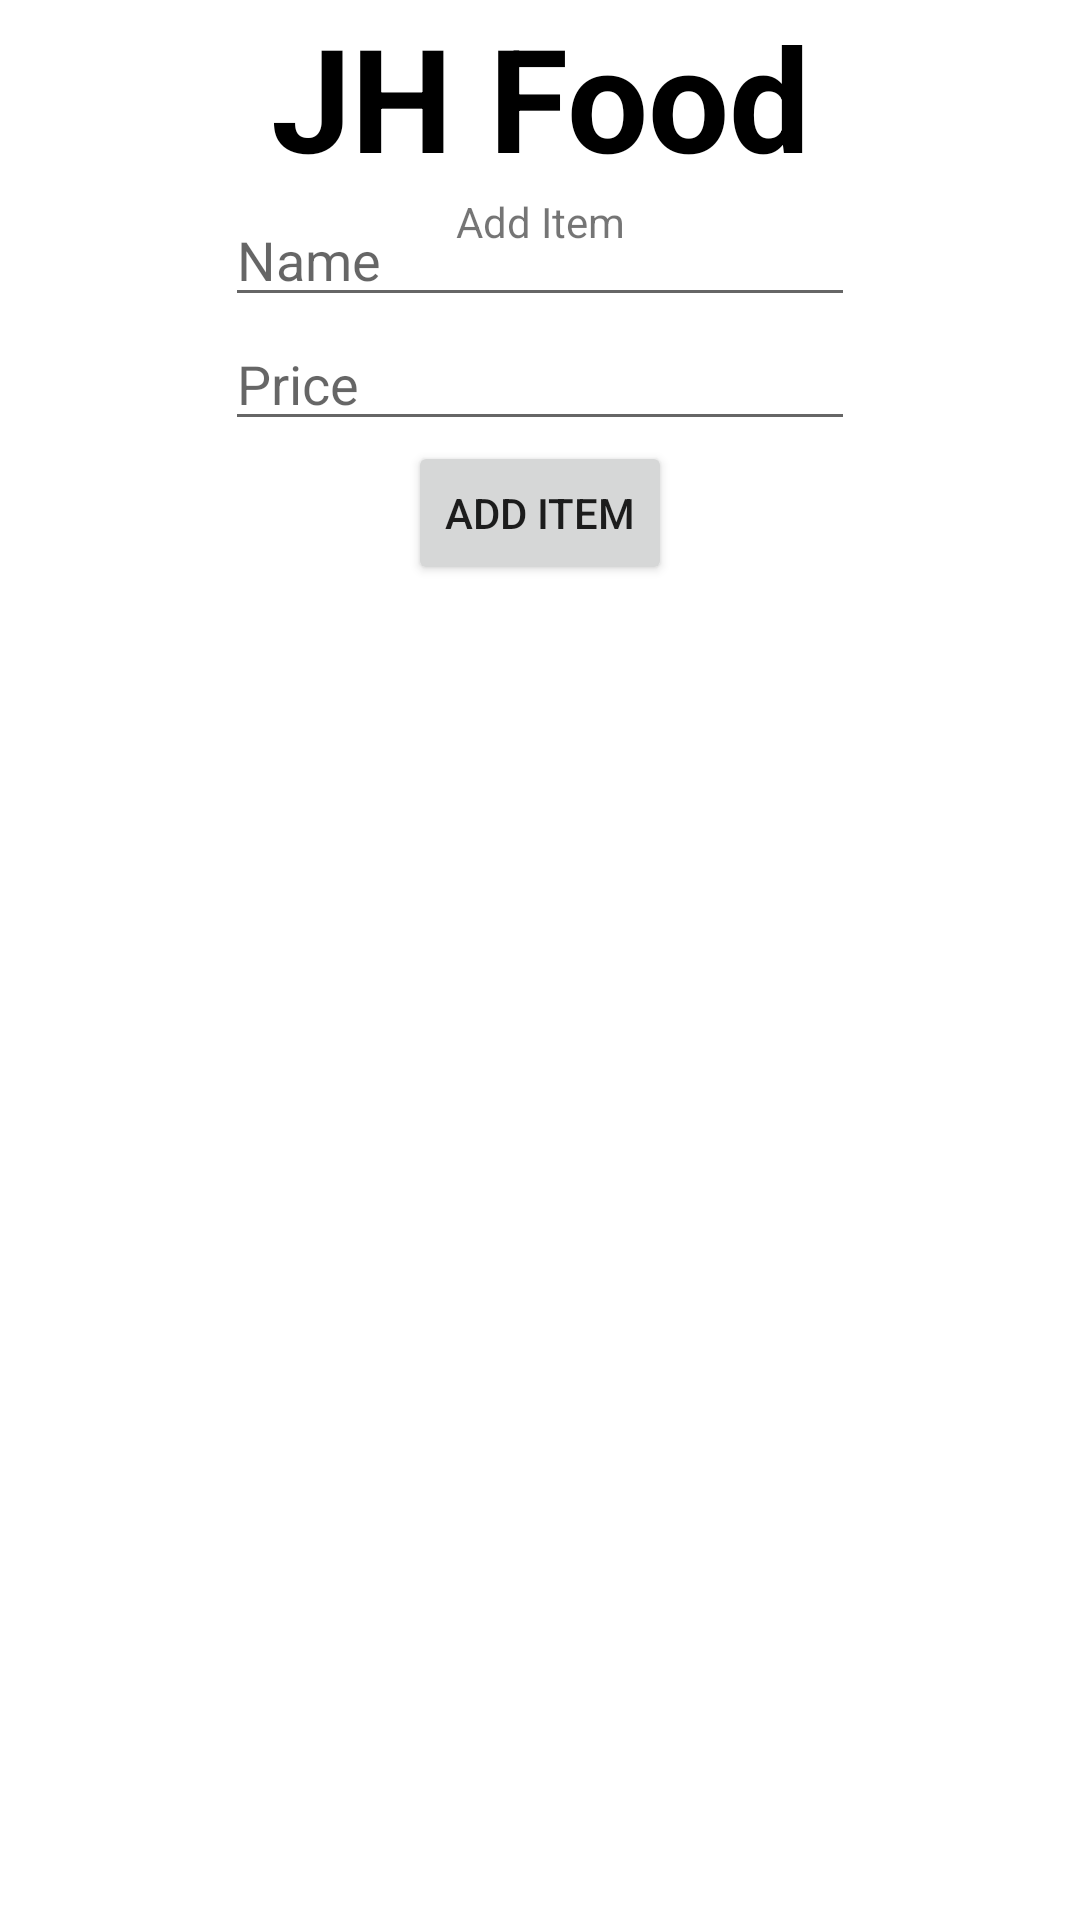

The Android layout XML behind this screen, and the referenced resources:
<!-- AndroidManifest.xml: application theme Theme.IntentActivityRestaurant -->
<!-- res/layout/activity_add_item.xml -->
<?xml version="1.0" encoding="utf-8"?>
<androidx.constraintlayout.widget.ConstraintLayout xmlns:android="http://schemas.android.com/apk/res/android"
    xmlns:app="http://schemas.android.com/apk/res-auto"
    xmlns:tools="http://schemas.android.com/tools"
    android:layout_width="match_parent"
    android:layout_height="match_parent"
    tools:context=".view.AddItemActivity">

    <TextView
        android:id="@+id/textview_title_additem"
        android:layout_width="wrap_content"
        android:layout_height="wrap_content"
        android:text="@string/company_name"
        android:textSize="48sp"
        android:textStyle="bold"
        android:textColor="@color/black"
        app:layout_constraintEnd_toEndOf="parent"
        app:layout_constraintStart_toStartOf="parent"
        app:layout_constraintTop_toTopOf="parent" />

    <TextView
        android:id="@+id/textview_h_additem"
        android:layout_width="wrap_content"
        android:layout_height="wrap_content"
        android:text="@string/add_item"
        app:layout_constraintEnd_toEndOf="parent"
        app:layout_constraintStart_toStartOf="parent"
        app:layout_constraintTop_toBottomOf="@id/textview_title_additem" />

    <EditText
        android:id="@+id/edittext_food_name"
        android:layout_width="wrap_content"
        android:layout_height="wrap_content"
        android:ems="10"
        android:hint="@string/name"
        android:inputType="text"
        app:layout_constraintEnd_toEndOf="parent"
        app:layout_constraintStart_toStartOf="parent"
        app:layout_constraintTop_toBottomOf="@+id/textview_title_additem"
        android:importantForAutofill="no" />

    <EditText
        android:id="@+id/editText_price"
        android:layout_width="wrap_content"
        android:layout_height="wrap_content"
        android:ems="10"
        android:hint="@string/price"
        android:inputType="numberDecimal"
        app:layout_constraintEnd_toEndOf="parent"
        app:layout_constraintStart_toStartOf="parent"
        app:layout_constraintTop_toBottomOf="@+id/edittext_food_name"
        android:importantForAutofill="no" />

    <Button
        android:id="@+id/button_add_item"
        android:layout_width="wrap_content"
        android:layout_height="wrap_content"
        android:text="@string/add_item"
        app:layout_constraintEnd_toEndOf="parent"
        app:layout_constraintStart_toStartOf="parent"
        app:layout_constraintTop_toBottomOf="@+id/editText_price" />
</androidx.constraintlayout.widget.ConstraintLayout>
<!-- resources referenced by this layout -->
<resources>
  <color name="black">#FF000000</color>
  <string name="add_item">Add Item</string>
  <string name="company_name">JH Food</string>
  <string name="name">Name</string>
  <string name="price">Price</string>
  <style name="Theme.IntentActivityRestaurant" parent="Theme.MaterialComponents.DayNight.DarkActionBar">
          
          <item name="colorPrimary">@color/primaryColor</item>
          <item name="colorPrimaryVariant">@color/primaryLightColor</item>
          <item name="colorOnPrimary">@color/primaryTextColor</item>
          
          <item name="colorSecondary">@color/primaryLightColor</item>
          <item name="colorSecondaryVariant">@color/primaryColor</item>
          <item name="colorOnSecondary">@color/black</item>
          
          <item name="android:statusBarColor" tools:targetApi="l">?attr/colorPrimaryVariant</item>
          
      </style>
  <color name="primaryColor">#ff9100</color>
  <color name="primaryLightColor">#ffc246</color>
  <color name="primaryTextColor">#000000</color>
</resources>
